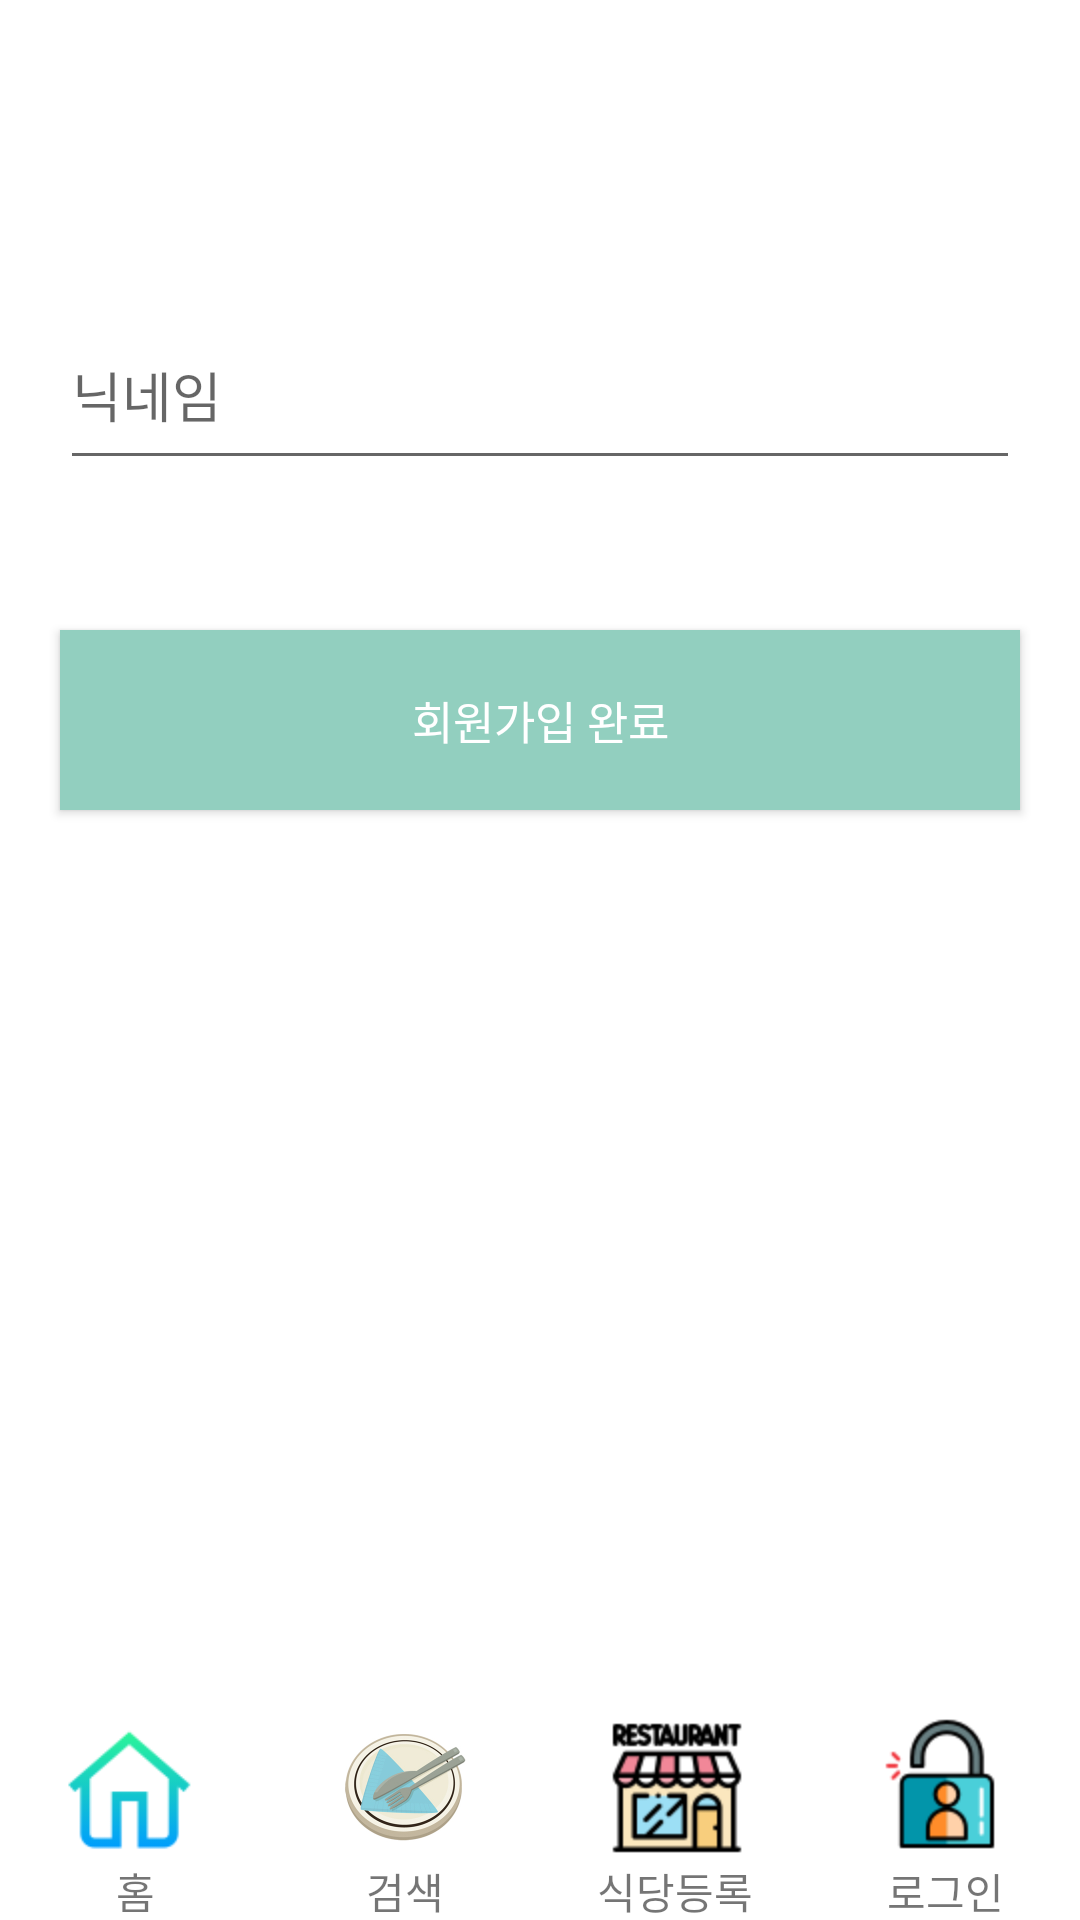

This screen was rendered from an Android layout file. Write that file and the resources it references.
<!-- AndroidManifest.xml: application theme Theme.SFT_P -->
<!-- res/layout/activity_join_info.xml -->
<?xml version="1.0" encoding="utf-8"?>
<androidx.constraintlayout.widget.ConstraintLayout xmlns:android="http://schemas.android.com/apk/res/android"
    xmlns:app="http://schemas.android.com/apk/res-auto"
    xmlns:tools="http://schemas.android.com/tools"
    android:layout_width="match_parent"
    android:layout_height="match_parent"
    tools:context=".Fragment.Auth.JoinInfoActivity">

    <EditText
        android:id="@+id/join_info_email_area"
        android:layout_width="match_parent"
        android:layout_height="60dp"
        android:layout_marginLeft="20dp"
        android:layout_marginRight="20dp"
        android:layout_marginTop="100dp"
        android:hint="닉네임"
        app:layout_constraintTop_toTopOf="parent"/>

    <Button
        android:id="@+id/join_info_login_button"
        android:text="회원가입 완료"
        android:textColor="#ffffff"
        android:textSize="15dp"
        android:layout_width="match_parent"
        app:layout_constraintTop_toBottomOf="@+id/join_info_email_area"
        android:layout_marginTop="50dp"
        android:layout_marginLeft="20dp"
        android:layout_marginRight="20dp"
        android:background="#92CFBF"
        android:layout_height="60dp"/>

    <androidx.constraintlayout.widget.ConstraintLayout
        app:layout_constraintBottom_toBottomOf="parent"
        android:layout_width="match_parent"
        android:layout_marginTop="30dp"
        android:layout_height="wrap_content">

        <include
            layout="@layout/bottom"
            app:layout_constraintBottom_toBottomOf="parent"
            app:layout_constraintTop_toTopOf="parent">

        </include>

    </androidx.constraintlayout.widget.ConstraintLayout>

</androidx.constraintlayout.widget.ConstraintLayout>
<!-- res/layout/bottom.xml (included above) -->
<?xml version="1.0" encoding="utf-8"?>
<LinearLayout
    xmlns:android="http://schemas.android.com/apk/res/android"
    android:orientation="vertical"
    android:layout_width="match_parent"
    android:background="#ffffff"
    android:weightSum="4"
    android:layout_height="70dp">

    <LinearLayout
        android:layout_width="match_parent"
        android:weightSum="4"
        android:layout_height="50dp">

        <ImageView
            android:id="@+id/home"
            android:layout_width="0dp"
            android:layout_height="match_parent"
            android:gravity="center"
            android:layout_weight="1"
            android:src="@drawable/button1"
            />

        <ImageView
            android:id="@+id/search_icon"
            android:layout_width="0dp"
            android:layout_height="match_parent"
            android:gravity="center"
            android:layout_weight="1"
            android:src="@drawable/test3"
            />

        <ImageView
            android:id="@+id/register_icon"
            android:layout_width="0dp"
            android:layout_height="match_parent"
            android:gravity="center"
            android:layout_weight="1"
            android:src="@drawable/button3"
            />

        <ImageView
            android:id="@+id/my_page"
            android:layout_width="0dp"
            android:layout_height="match_parent"
            android:gravity="center"
            android:layout_weight="1"
            android:src="@drawable/button4"
            />

    </LinearLayout>

    <LinearLayout
        android:layout_width="match_parent"
        android:weightSum="4"
        android:layout_height="20dp">

        <TextView
            android:layout_width="0dp"
            android:layout_height="match_parent"
            android:gravity="center"
            android:layout_weight="1"
            android:text="홈"/>

        <TextView
            android:layout_width="0dp"
            android:layout_height="match_parent"
            android:gravity="center"
            android:layout_weight="1"
            android:text="검색"/>

        <TextView
            android:layout_width="0dp"
            android:layout_height="match_parent"
            android:gravity="center"
            android:layout_weight="1"
            android:text="식당등록"/>

        <TextView
            android:layout_width="0dp"
            android:layout_height="match_parent"
            android:gravity="center"
            android:layout_weight="1"
            android:text="로그인"/>

    </LinearLayout>



</LinearLayout>
<!-- resources referenced by this layout -->
<resources>
  <!-- drawable button1: png bitmap (drawable, 2113 bytes) -->
  <!-- drawable button3: png bitmap (drawable, 3849 bytes) -->
  <!-- drawable button4: png bitmap (drawable, 2751 bytes) -->
  <!-- drawable test3: jpg bitmap (drawable, 65490 bytes) -->
  <style name="Theme.SFT_P" parent="Theme.MaterialComponents.DayNight.DarkActionBar">
          
          <item name="colorPrimary">@color/purple_500</item>
          <item name="colorPrimaryVariant">@color/purple_700</item>
          <item name="colorOnPrimary">@color/white</item>
          
          <item name="colorSecondary">@color/teal_200</item>
          <item name="colorSecondaryVariant">@color/teal_700</item>
          <item name="colorOnSecondary">@color/black</item>
          
          <item name="android:statusBarColor">?attr/colorPrimaryVariant</item>
          
      </style>
  <!-- not gathered from this repository: default colours our renderer supplied (Android Studio template values) -->
  <color name="purple_500">#FF6200EE</color>
  <color name="purple_700">#FF3700B3</color>
  <color name="teal_200">#FF03DAC5</color>
  <color name="teal_700">#FF018786</color>
  <color name="black">#FF000000</color>
  <color name="white">#FFFFFFFF</color>
</resources>
